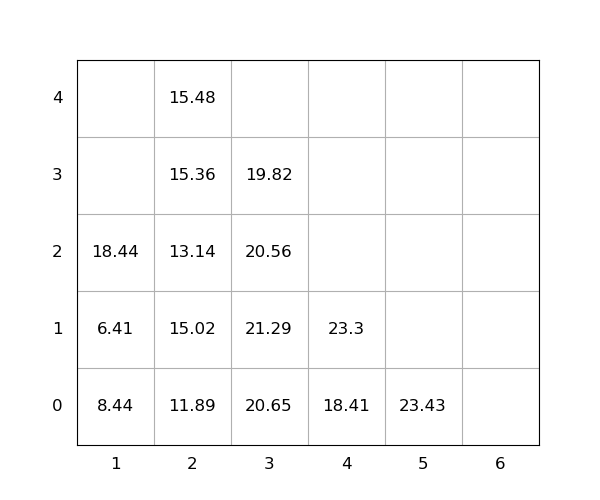

The table this chart was drawn from, first rows:
idx, loc_x, loc_y, loc_z, weight, seq, emerg, reloc, size(ft)
1, 3, 0, 0, 20.65, 1, 0, 1.0, 20
2, 2, 0, 0, 11.89, 2, 0, 0, 20
3, 2, 0, 1, 15.02, 3, 0, 1.0, 20
4, 3, 0, 1, 21.29, 4, 0, 1.0, 20
5, 3, 0, 2, 20.56, 5, 0, 1.0, 20
6, 2, 0, 2, 13.14, 6, 0, 1.0, 20
7, 4, 0, 0, 18.41, 7, 0, 0, 20
8, 1, 0, 0, 8.44, 8, 0, 1.0, 20
9, 5, 0, 0, 23.43, 9, 0, 0, 20
10, 2, 0, 3, 15.36, 10, 0, 1.0, 20
11, 2, 0, 4, 15.48, 11, 0, 1.0, 20
12, 3, 0, 3, 19.82, 12, 0, 1.0, 20
13, 1, 0, 1, 6.41, 13, 0, 1.0, 20
14, 1, 0, 2, 18.44, 14, 0, 1.0, 20
15, 4, 0, 1, 23.3, 15, 0, 0, 20
